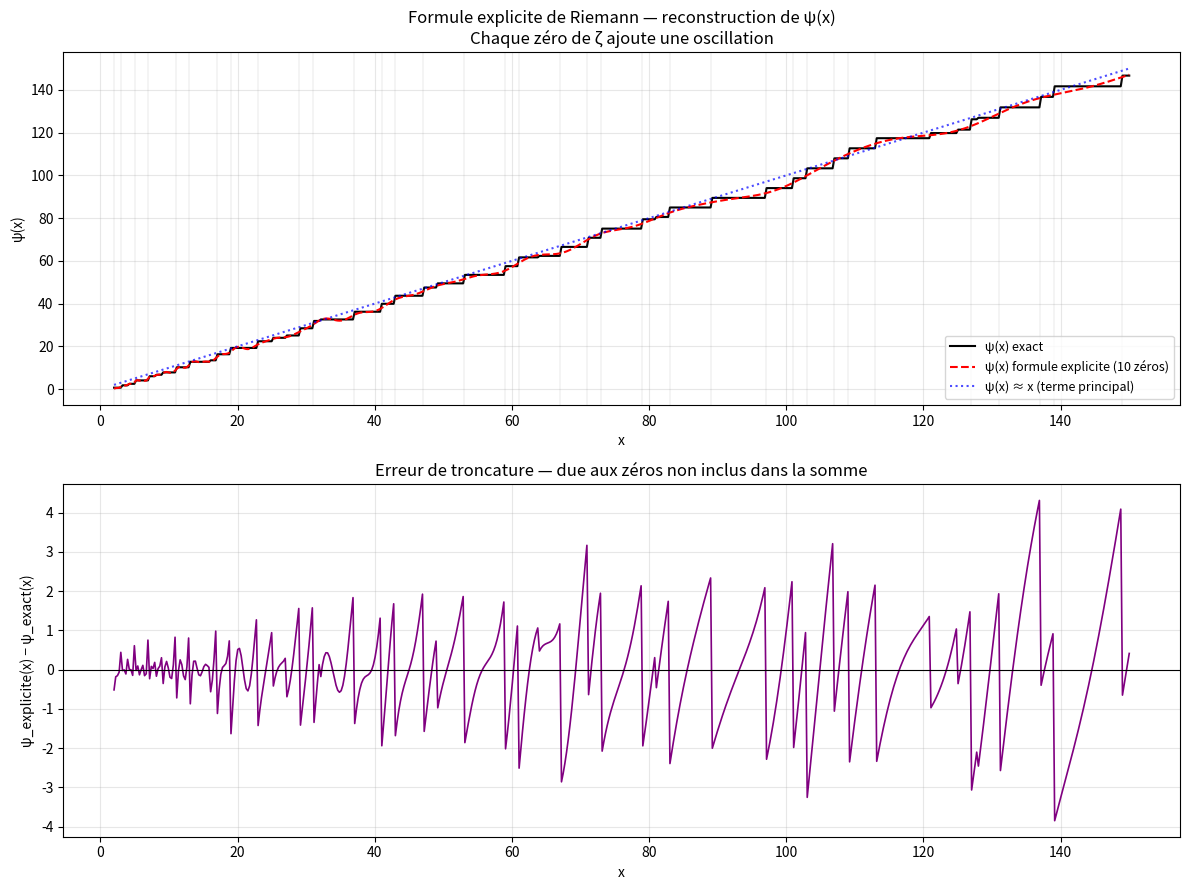

Reproduce this figure in Python.
"""
Module niveau-5 : formule explicite et reconstruction de ψ(x)
Auteur : hprzeta
"""
from mpmath import mp, mpf, mpc, log, sqrt, exp, pi, zeta, re, im, fabs, power
from sympy import primerange, factorint
import numpy as np
import matplotlib.pyplot as plt

mp.dps = 20

# ψ(x) exact — fonction de Tchebyshev
def psi_exact(x):
    """ψ(x) = Σ_{p^k ≤ x} log(p)"""
    s = mpf(0)
    for p in primerange(2, int(x)+1):
        pk = p
        while pk <= x:
            s += log(p)
            pk *= p
    return float(s)

# ψ(x) approché par formule explicite (N premiers zéros)
zeros_t = [14.134725141734693, 21.022039638771555, 25.010857580145688,
           30.424876125859513, 32.935061587739189, 37.586178158825671,
           40.918719012147495, 43.327073280914999, 48.005150881167159,
           49.773832477672302]

def psi_explicite(x, zeros_t):
    """Approximation de ψ(x) via la formule explicite de Riemann."""
    x = mpf(x)
    S = x  # terme principal
    for t in zeros_t:
        rho = mpc(0.5, t)
        S -= re(power(x, rho) / rho)
        rho_conj = mpc(0.5, -t)
        S -= re(power(x, rho_conj) / rho_conj)
    S -= log(2*pi)  # correction constante approx.
    return float(S)

# Comparaison
print("Reconstruction de ψ(x) par formule explicite :\n")
print(f"{'x':>8} | {'ψ exact':>12} | {'ψ explicite':>12} | {'Erreur %':>10}")
print("-" * 50)
for x in [10, 20, 50, 100, 200]:
    p_ex  = psi_exact(x)
    p_app = psi_explicite(x, zeros_t)
    err   = abs(p_ex - p_app) / p_ex * 100 if p_ex > 0 else 0
    print(f"{x:>8} | {p_ex:>12.4f} | {p_app:>12.4f} | {err:>9.2f}%")

# Graphique
x_vals = np.linspace(2, 150, 600)
psi_ex_vals   = [psi_exact(x) for x in x_vals]
psi_app_vals  = [psi_explicite(x, zeros_t) for x in x_vals]
psi_lisse     = [float(x) for x in x_vals]  # terme principal seul

fig, axes = plt.subplots(2, 1, figsize=(12, 9))

ax1 = axes[0]
ax1.plot(x_vals, psi_ex_vals,  'k-',  linewidth=1.5, label='ψ(x) exact')
ax1.plot(x_vals, psi_app_vals, 'r--', linewidth=1.5, label=f'ψ(x) formule explicite ({len(zeros_t)} zéros)')
ax1.plot(x_vals, psi_lisse,    'b:',  linewidth=1.5, alpha=0.7, label='ψ(x) ≈ x (terme principal)')
for p in primerange(2, 151):
    ax1.axvline(p, color='gray', linewidth=0.3, alpha=0.4)
ax1.set_xlabel('x')
ax1.set_ylabel('ψ(x)')
ax1.set_title('Formule explicite de Riemann — reconstruction de ψ(x)\nChaque zéro de ζ ajoute une oscillation')
ax1.legend(fontsize=9)
ax1.grid(True, alpha=0.3)

ax2 = axes[1]
erreur = [a - e for a, e in zip(psi_app_vals, psi_ex_vals)]
ax2.plot(x_vals, erreur, 'purple', linewidth=1.2)
ax2.axhline(0, color='k', linewidth=0.8)
ax2.set_xlabel('x')
ax2.set_ylabel('ψ_explicite(x) − ψ_exact(x)')
ax2.set_title('Erreur de troncature — due aux zéros non inclus dans la somme')
ax2.grid(True, alpha=0.3)

plt.tight_layout()
plt.savefig("niveau5_formule_explicite.png", dpi=150)
plt.show()
print("Graphique sauvegardé : niveau5_formule_explicite.png")
